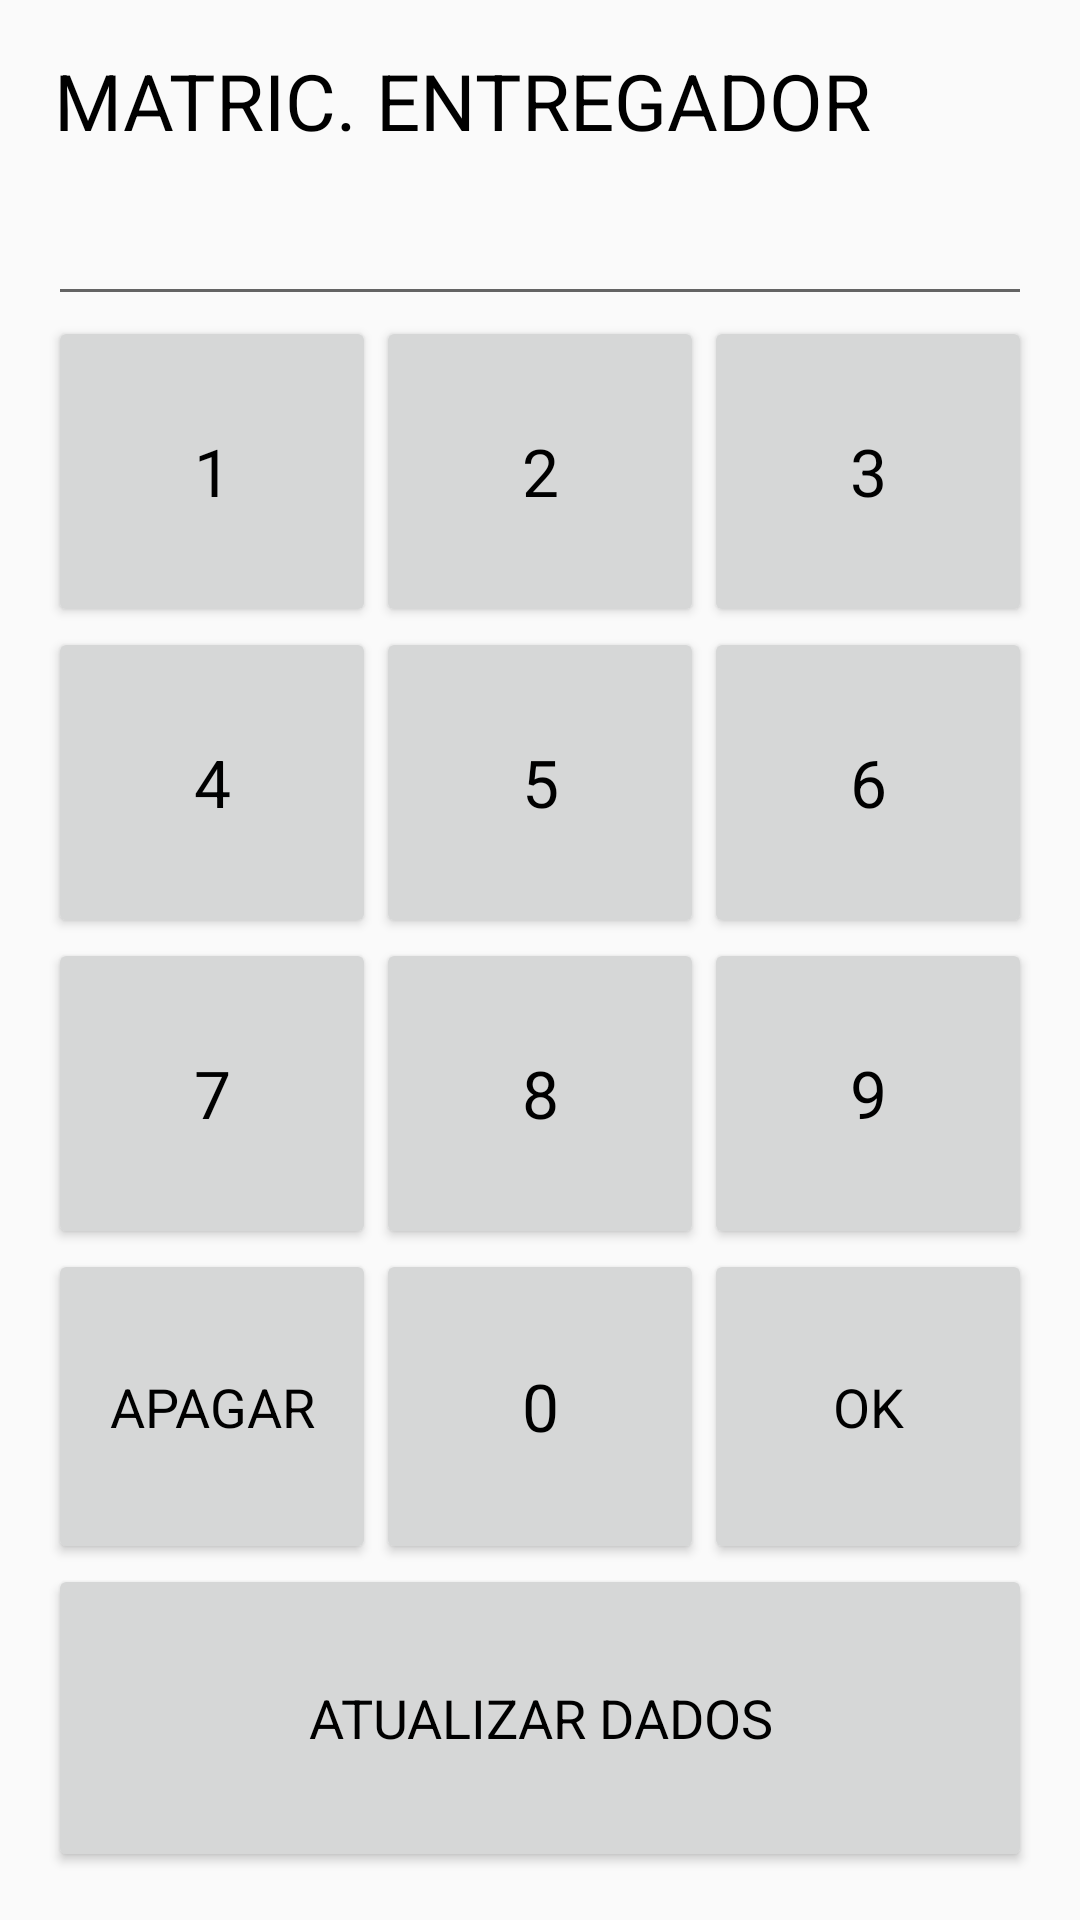

Android layout source for this screen:
<!-- AndroidManifest.xml: application theme AppTheme -->
<!-- res/layout/activity_entregador_dig.xml -->
<?xml version="1.0" encoding="utf-8"?>
<LinearLayout xmlns:android="http://schemas.android.com/apk/res/android"
    xmlns:app="http://schemas.android.com/apk/res-auto"
    xmlns:tools="http://schemas.android.com/tools"
    android:layout_width="match_parent"
    android:layout_height="match_parent"
    android:orientation="vertical"
    android:paddingBottom="@dimen/activity_vertical_margin"
    android:paddingLeft="@dimen/activity_horizontal_margin"
    android:paddingRight="@dimen/activity_horizontal_margin"
    android:paddingTop="@dimen/activity_vertical_margin"
    tools:context=".EntregadorDigActivity">

    <TextView
        android:id="@+id/textViewPadrao"
        style="@style/TextView"
        android:text="@string/texto_entregador" />

    <EditText
        android:id="@+id/editTextPadrao"
        style="@style/EditView"
        />

    <include
        android:id="@+id/layout_novo_botoes"
        layout="@layout/layout_botoes" />

</LinearLayout>
<!-- res/layout/layout_botoes.xml (included above) -->
<?xml version="1.0" encoding="utf-8"?>
<TableLayout xmlns:android="http://schemas.android.com/apk/res/android"
    android:layout_width="match_parent"
    android:layout_height="match_parent"
    >

    <TableLayout
        android:layout_width="match_parent"
        android:layout_height="0dp"
        android:layout_weight="1"
        android:weightSum="5">

        <TableRow
            android:layout_height="0dp"
            android:layout_width="match_parent"
            android:layout_weight="1"
            android:weightSum="3">

            <Button
                android:id="@+id/buttonNum1"
                style="@style/BotaoNumerico"
                android:layout_width="0dp"
                android:layout_height="match_parent"
                android:layout_weight="1"
                android:text="@string/texto_num1" />

            <Button
                android:id="@+id/buttonNum2"
                style="@style/BotaoNumerico"
                android:layout_width="0dp"
                android:layout_height="match_parent"
                android:layout_weight="1"
                android:text="@string/texto_num2" />

            <Button
                android:id="@+id/buttonNum3"
                style="@style/BotaoNumerico"
                android:layout_width="0dp"
                android:layout_height="match_parent"
                android:layout_weight="1"
                android:text="@string/texto_num3" />

        </TableRow>

        <TableRow
            android:layout_height="0dp"
            android:layout_width="match_parent"
            android:layout_weight="1"
            android:weightSum="3">

            <Button
                android:id="@+id/buttonNum4"
                style="@style/BotaoNumerico"
                android:layout_width="0dp"
                android:layout_height="match_parent"
                android:layout_weight="1"
                android:text="@string/texto_num4" />

            <Button
                android:id="@+id/buttonNum5"
                style="@style/BotaoNumerico"
                android:layout_width="0dp"
                android:layout_height="match_parent"
                android:layout_weight="1"
                android:text="@string/texto_num5" />

            <Button
                android:id="@+id/buttonNum6"
                style="@style/BotaoNumerico"
                android:layout_width="0dp"
                android:layout_height="match_parent"
                android:layout_weight="1"
                android:text="@string/texto_num6" />

        </TableRow>

        <TableRow
            android:layout_height="0dp"
            android:layout_width="match_parent"
            android:layout_weight="1"
            android:weightSum="3">

            <Button
                android:id="@+id/buttonNum7"
                style="@style/BotaoNumerico"
                android:layout_width="0dp"
                android:layout_height="match_parent"
                android:layout_weight="1"
                android:text="@string/texto_num7" />

            <Button
                android:id="@+id/buttonNum8"
                style="@style/BotaoNumerico"
                android:layout_width="0dp"
                android:layout_height="match_parent"
                android:layout_weight="1"
                android:text="@string/texto_num8" />

            <Button
                android:id="@+id/buttonNum9"
                style="@style/BotaoNumerico"
                android:layout_width="0dp"
                android:layout_height="match_parent"
                android:layout_weight="1"
                android:text="@string/texto_num9" />

        </TableRow>

        <TableRow
            android:layout_height="0dp"
            android:layout_width="match_parent"
            android:layout_weight="1"
            android:weightSum="3">

            <Button
                android:id="@+id/buttonCancPadrao"
                style="@style/BotaoNumOkCanc"
                android:layout_width="0dp"
                android:layout_height="match_parent"
                android:layout_weight="1"
                android:text="@string/texto_padrao_canc" />

            <Button
                android:id="@+id/buttonNum0"
                style="@style/BotaoNumerico"
                android:layout_width="0dp"
                android:layout_height="match_parent"
                android:layout_weight="1"
                android:text="@string/texto_num0" />

            <Button
                android:id="@+id/buttonOkPadrao"
                style="@style/BotaoNumOkCanc"
                android:layout_width="0dp"
                android:layout_height="match_parent"
                android:layout_weight="1"
                android:text="@string/texto_padrao_ok" />

        </TableRow>

        <TableRow
            android:layout_height="0dp"
            android:layout_width="match_parent"
            android:layout_weight="1">

            <Button
                android:id="@+id/buttonAtualPadrao"
                style="@style/BotaoNumOkCanc"
                android:layout_width="0dp"
                android:layout_height="match_parent"
                android:layout_weight="1"
                android:text="@string/texto_atualizar_bd" />

        </TableRow>

    </TableLayout>



</TableLayout>
<!-- resources referenced by this layout -->
<resources>
  <dimen name="activity_horizontal_margin">16dp</dimen>
  <dimen name="activity_vertical_margin">16dp</dimen>
  <string name="texto_atualizar_bd">ATUALIZAR DADOS</string>
  <string name="texto_entregador">MATRIC. ENTREGADOR</string>
  <string name="texto_num0">0</string>
  <string name="texto_num1">1</string>
  <string name="texto_num2">2</string>
  <string name="texto_num3">3</string>
  <string name="texto_num4">4</string>
  <string name="texto_num5">5</string>
  <string name="texto_num6">6</string>
  <string name="texto_num7">7</string>
  <string name="texto_num8">8</string>
  <string name="texto_num9">9</string>
  <string name="texto_padrao_canc">APAGAR</string>
  <string name="texto_padrao_ok">OK</string>
  <style name="BotaoNumOkCanc">
          <item name="android:textAppearance">?android:attr/textAppearanceLargeInverse</item>
          <item name="android:textColor">#000000</item>
          <item name="android:textSize">@dimen/fonte_num_ok_canc</item>
      </style>
  <style name="BotaoNumerico">
          <item name="android:textAppearance">?android:attr/textAppearanceLargeInverse</item>
          <item name="android:textColor">#000000</item>
      </style>
  <style name="EditView">
          <item name="android:layout_width">match_parent</item>
          <item name="android:layout_height">wrap_content</item>
          <item name="android:layout_alignParentLeft">true</item>
          <item name="android:editable">false</item>
          <item name="android:textSize">@dimen/fonte_edit</item>
          <item name="android:textAppearance">?android:attr/textAppearanceLarge</item>
          <item name="android:textColor">#000000</item>
      </style>
  <style name="TextView">
          <item name="android:layout_width">match_parent</item>
          <item name="android:layout_height">wrap_content</item>
          <item name="android:layout_alignParentLeft">true</item>
          <item name="android:layout_alignParentTop">true</item>
          <item name="android:layout_marginLeft">2dp</item>
          <item name="android:textSize">@dimen/titulo_lista</item>
          <item name="android:textAppearance">?android:attr/textAppearanceMedium</item>
          <item name="android:textColor">#000000</item>
      </style>
  <style name="AppTheme" parent="Theme.AppCompat.Light.DarkActionBar">
          
          <item name="colorPrimary">@color/colorPrimary</item>
          <item name="colorPrimaryDark">@color/colorPrimaryDark</item>
          <item name="colorAccent">@color/colorAccent</item>
      </style>
  <dimen name="fonte_num_ok_canc">18dp</dimen>
  <dimen name="fonte_edit">28dp</dimen>
  <dimen name="titulo_lista">26dp</dimen>
  <color name="colorPrimary">#3F51B5</color>
  <color name="colorPrimaryDark">#303F9F</color>
  <color name="colorAccent">#FF4081</color>
</resources>
